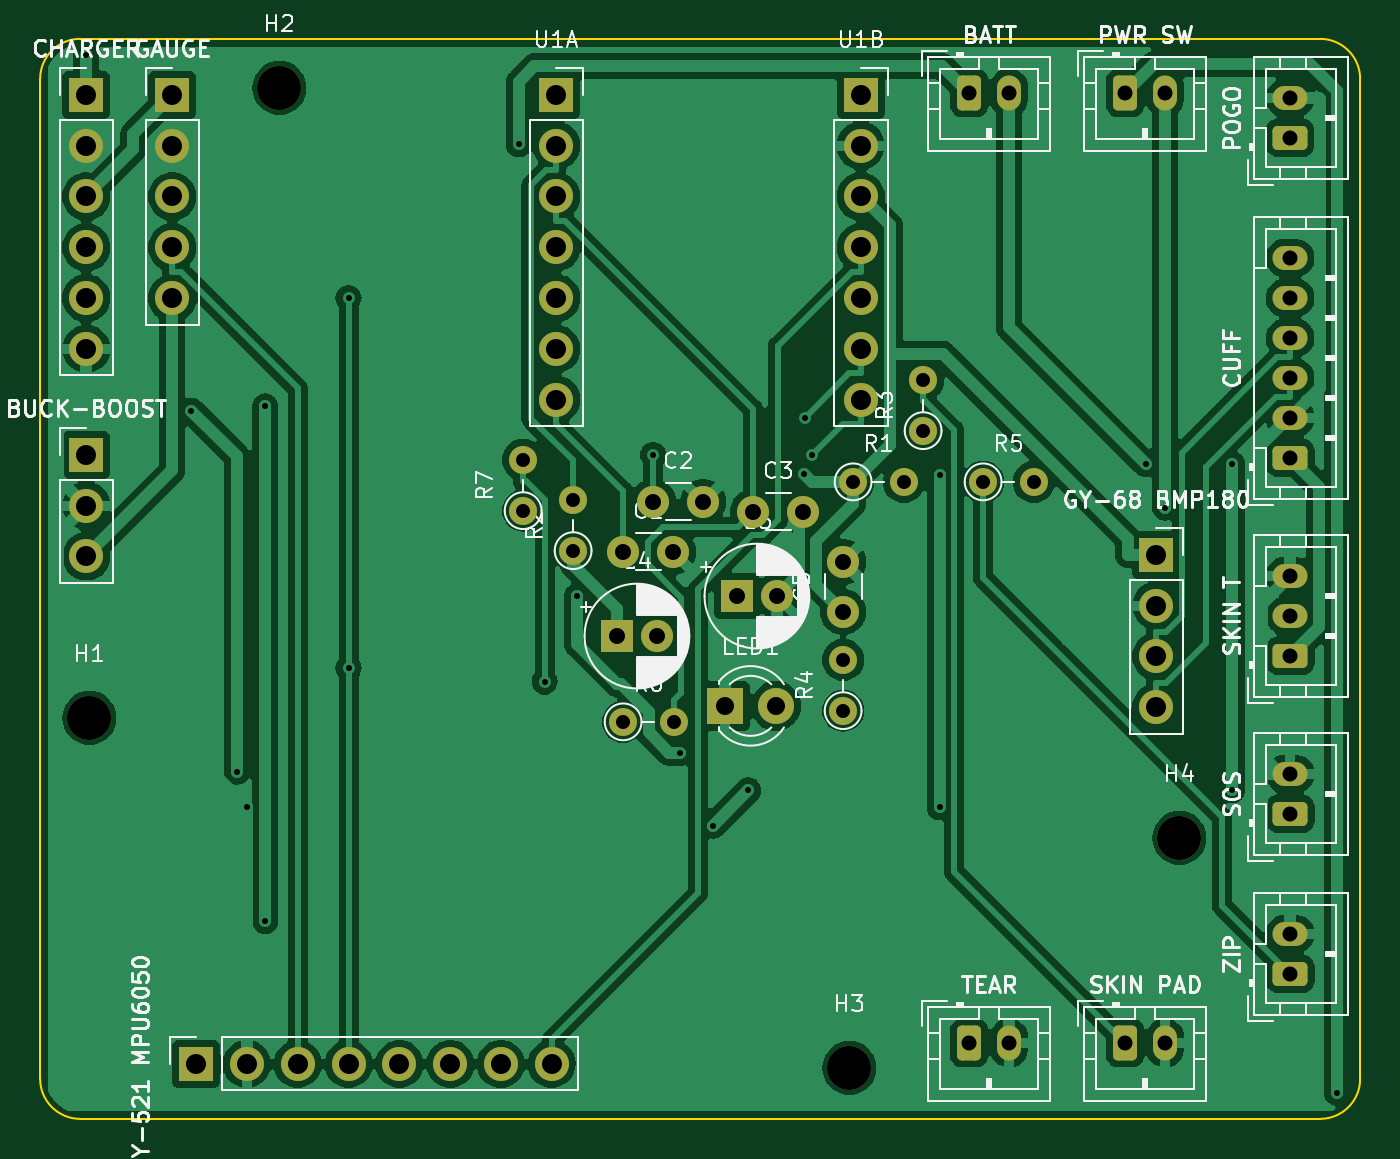
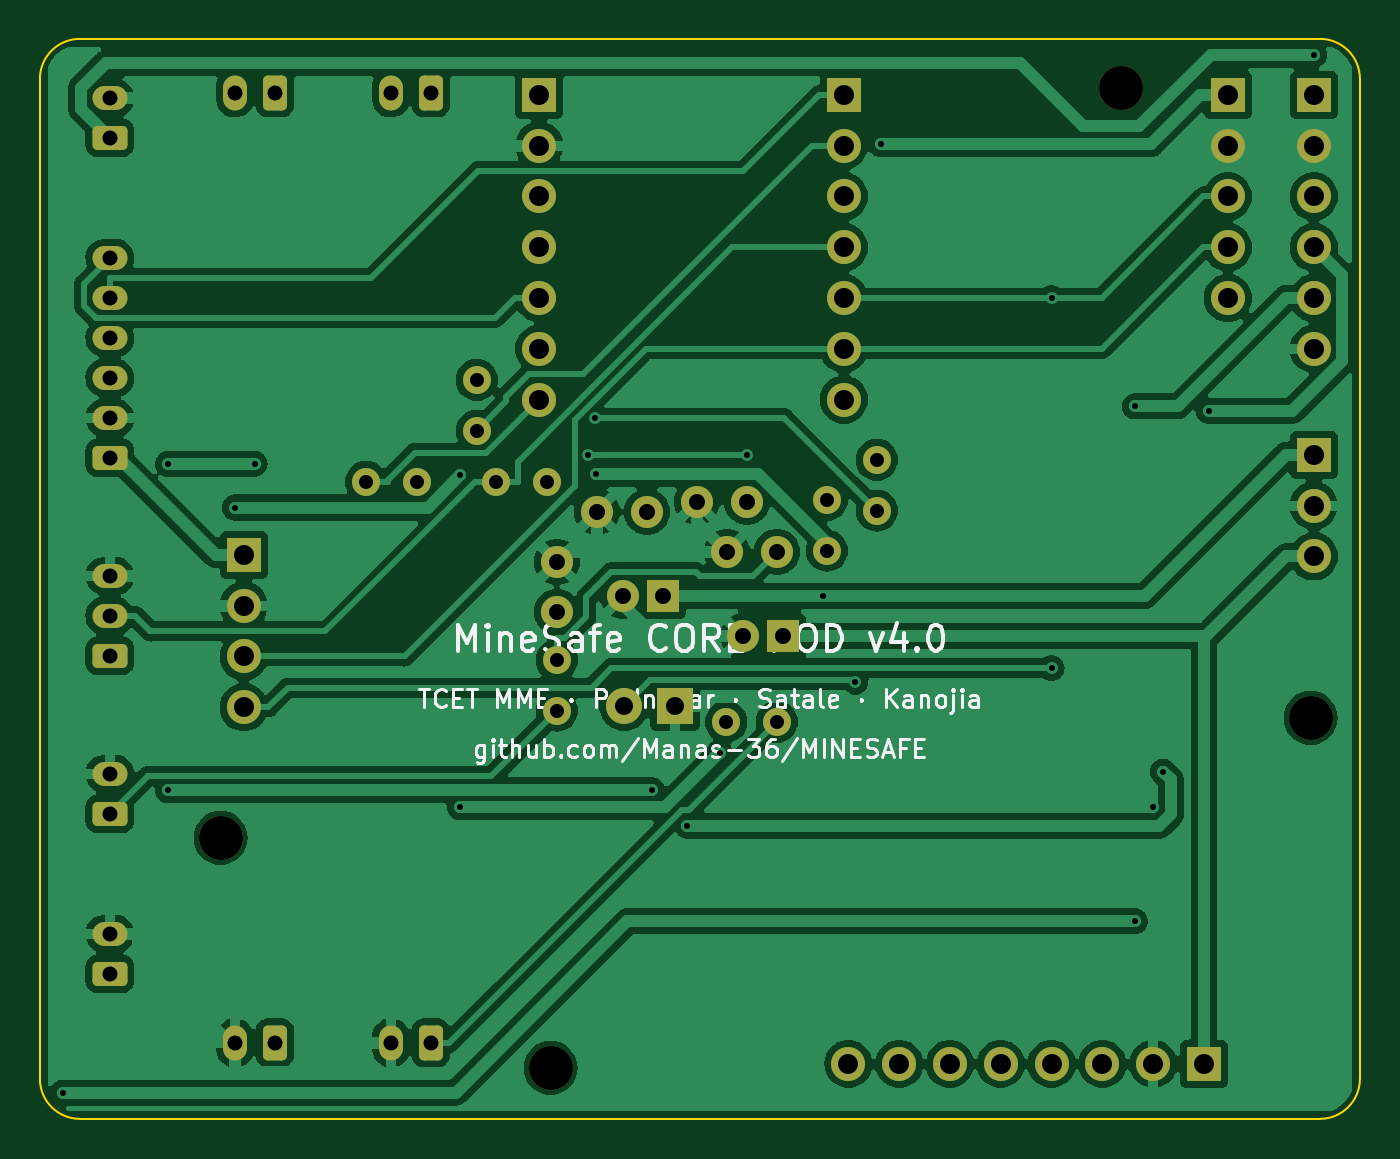
Circuit board: 9 layer files. Board 66.0 x 54.0 mm.
- bottom_copper: core-B_Cu.gbl (175593 bytes)
- bottom_mask: core-B_Mask.gbs (4862 bytes)
- bottom_silk: core-B_Silkscreen.gbo (40540 bytes)
- outline: core-Edge_Cuts.gm1 (1023 bytes)
- top_copper: core-F_Cu.gtl (168455 bytes)
- top_mask: core-F_Mask.gts (4862 bytes)
- top_silk: core-F_Silkscreen.gto (101715 bytes)
- drill: core-NPTH.drl (429 bytes)
- drill: core-PTH.drl (2478 bytes)

=== bottom_copper: core-B_Cu.gbl (175593 bytes, source omitted) ===
=== bottom_mask: core-B_Mask.gbs ===
%TF.GenerationSoftware,KiCad,Pcbnew,7.0.11+dfsg-1build4*%
%TF.CreationDate,2026-10-24T11:40:05+00:00*%
%TF.ProjectId,core,636f7265-2e6b-4696-9361-645f70636258,rev?*%
%TF.SameCoordinates,Original*%
%TF.FileFunction,Soldermask,Bot*%
%TF.FilePolarity,Negative*%
%FSLAX46Y46*%
G04 Gerber Fmt 4.6, Leading zero omitted, Abs format (unit mm)*
G04 Created by KiCad (PCBNEW 7.0.11+dfsg-1build4) date 2026-10-24 11:40:05*
%MOMM*%
%LPD*%
G01*
G04 APERTURE LIST*
G04 Aperture macros list*
%AMRoundRect*
0 Rectangle with rounded corners*
0 $1 Rounding radius*
0 $2 $3 $4 $5 $6 $7 $8 $9 X,Y pos of 4 corners*
0 Add a 4 corners polygon primitive as box body*
4,1,4,$2,$3,$4,$5,$6,$7,$8,$9,$2,$3,0*
0 Add four circle primitives for the rounded corners*
1,1,$1+$1,$2,$3*
1,1,$1+$1,$4,$5*
1,1,$1+$1,$6,$7*
1,1,$1+$1,$8,$9*
0 Add four rect primitives between the rounded corners*
20,1,$1+$1,$2,$3,$4,$5,0*
20,1,$1+$1,$4,$5,$6,$7,0*
20,1,$1+$1,$6,$7,$8,$9,0*
20,1,$1+$1,$8,$9,$2,$3,0*%
G04 Aperture macros list end*
%ADD10R,1.700000X1.700000*%
%ADD11O,1.700000X1.700000*%
%ADD12RoundRect,0.250000X-0.350000X-0.625000X0.350000X-0.625000X0.350000X0.625000X-0.350000X0.625000X0*%
%ADD13O,1.200000X1.750000*%
%ADD14C,1.600000*%
%ADD15C,1.400000*%
%ADD16O,1.400000X1.400000*%
%ADD17RoundRect,0.250000X0.625000X-0.350000X0.625000X0.350000X-0.625000X0.350000X-0.625000X-0.350000X0*%
%ADD18O,1.750000X1.200000*%
%ADD19C,2.200000*%
%ADD20R,1.600000X1.600000*%
%ADD21R,1.800000X1.800000*%
%ADD22C,1.800000*%
G04 APERTURE END LIST*
D10*
%TO.C,U1A*%
X125799999Y-102799999D03*
D11*
X125799999Y-105339999D03*
X125799999Y-107879999D03*
X125799999Y-110419999D03*
X125799999Y-112959999D03*
X125799999Y-115499999D03*
X125799999Y-118039999D03*
%TD*%
D10*
%TO.C,U2*%
X107799999Y-151249999D03*
D11*
X110339999Y-151249999D03*
X112879999Y-151249999D03*
X115419999Y-151249999D03*
X117959999Y-151249999D03*
X120499999Y-151249999D03*
X123039999Y-151249999D03*
X125579999Y-151249999D03*
%TD*%
D12*
%TO.C,J9*%
X154249999Y-150199999D03*
D13*
X156249999Y-150199999D03*
%TD*%
D10*
%TO.C,J12*%
X106599999Y-102799999D03*
D11*
X106599999Y-105339999D03*
X106599999Y-107879999D03*
X106599999Y-110419999D03*
X106599999Y-112959999D03*
%TD*%
D14*
%TO.C,C1*%
X129149999Y-125649999D03*
X131649999Y-125649999D03*
%TD*%
D15*
%TO.C,R7*%
X124149999Y-123589999D03*
D16*
X124149999Y-121049999D03*
%TD*%
D17*
%TO.C,J5*%
X162499999Y-130849999D03*
D18*
X162499999Y-128849999D03*
X162499999Y-126849999D03*
%TD*%
D19*
%TO.C,H3*%
X140459735Y-151454882D03*
%TD*%
D14*
%TO.C,C3*%
X135649999Y-123649999D03*
X138149999Y-123649999D03*
%TD*%
D12*
%TO.C,J8*%
X146449999Y-150199999D03*
D13*
X148449999Y-150199999D03*
%TD*%
D17*
%TO.C,J7*%
X162499999Y-146749999D03*
D18*
X162499999Y-144749999D03*
%TD*%
D14*
%TO.C,C5*%
X140149999Y-128649999D03*
X140149999Y-126149999D03*
%TD*%
D17*
%TO.C,J6*%
X162499999Y-138749999D03*
D18*
X162499999Y-136749999D03*
%TD*%
D15*
%TO.C,R3*%
X144149999Y-119589999D03*
D16*
X144149999Y-117049999D03*
%TD*%
D19*
%TO.C,H2*%
X111959735Y-102454882D03*
%TD*%
D10*
%TO.C,U1B*%
X141039999Y-102799999D03*
D11*
X141039999Y-105339999D03*
X141039999Y-107879999D03*
X141039999Y-110419999D03*
X141039999Y-112959999D03*
X141039999Y-115499999D03*
X141039999Y-118039999D03*
%TD*%
D20*
%TO.C,C6*%
X134839974Y-127860098D03*
D14*
X136839974Y-127860098D03*
%TD*%
D12*
%TO.C,J1*%
X146449999Y-102699999D03*
D13*
X148449999Y-102699999D03*
%TD*%
D14*
%TO.C,C2*%
X130649999Y-123149999D03*
X133149999Y-123149999D03*
%TD*%
D15*
%TO.C,R5*%
X147149999Y-122149999D03*
D16*
X149689999Y-122149999D03*
%TD*%
D10*
%TO.C,J10*%
X102299999Y-102799999D03*
D11*
X102299999Y-105339999D03*
X102299999Y-107879999D03*
X102299999Y-110419999D03*
X102299999Y-112959999D03*
X102299999Y-115499999D03*
%TD*%
D19*
%TO.C,H1*%
X102459735Y-133954882D03*
%TD*%
D15*
%TO.C,R6*%
X129149999Y-134149999D03*
D16*
X131689999Y-134149999D03*
%TD*%
D12*
%TO.C,J2*%
X154249999Y-102699999D03*
D13*
X156249999Y-102699999D03*
%TD*%
D15*
%TO.C,R4*%
X140149999Y-133589999D03*
D16*
X140149999Y-131049999D03*
%TD*%
D19*
%TO.C,H4*%
X156959735Y-139954882D03*
%TD*%
D20*
%TO.C,C4*%
X128839974Y-129860098D03*
D14*
X130839974Y-129860098D03*
%TD*%
D10*
%TO.C,U3*%
X155799999Y-125799999D03*
D11*
X155799999Y-128339999D03*
X155799999Y-130879999D03*
X155799999Y-133419999D03*
%TD*%
D10*
%TO.C,J11*%
X102299999Y-120799999D03*
D11*
X102299999Y-123339999D03*
X102299999Y-125879999D03*
%TD*%
D15*
%TO.C,R1*%
X140649999Y-122149999D03*
D16*
X143189999Y-122149999D03*
%TD*%
D17*
%TO.C,J4*%
X162499999Y-120949999D03*
D18*
X162499999Y-118949999D03*
X162499999Y-116949999D03*
X162499999Y-114949999D03*
X162499999Y-112949999D03*
X162499999Y-110949999D03*
%TD*%
D17*
%TO.C,J3*%
X162499999Y-104949999D03*
D18*
X162499999Y-102949999D03*
%TD*%
D15*
%TO.C,R2*%
X126649999Y-125589999D03*
D16*
X126649999Y-123049999D03*
%TD*%
D21*
%TO.C,LED1*%
X134249999Y-133349999D03*
D22*
X136789999Y-133349999D03*
%TD*%
M02*

=== bottom_silk: core-B_Silkscreen.gbo (40540 bytes, source omitted) ===
=== outline: core-Edge_Cuts.gm1 ===
%TF.GenerationSoftware,KiCad,Pcbnew,7.0.11+dfsg-1build4*%
%TF.CreationDate,2026-10-24T11:40:05+00:00*%
%TF.ProjectId,core,636f7265-2e6b-4696-9361-645f70636258,rev?*%
%TF.SameCoordinates,Original*%
%TF.FileFunction,Profile,NP*%
%FSLAX46Y46*%
G04 Gerber Fmt 4.6, Leading zero omitted, Abs format (unit mm)*
G04 Created by KiCad (PCBNEW 7.0.11+dfsg-1build4) date 2026-10-24 11:40:05*
%MOMM*%
%LPD*%
G01*
G04 APERTURE LIST*
%TA.AperFunction,Profile*%
%ADD10C,0.100000*%
%TD*%
G04 APERTURE END LIST*
D10*
X100000000Y-152000000D02*
X100000000Y-102000000D01*
X102000000Y-100000000D02*
X164000000Y-100000000D01*
X100000000Y-152000000D02*
G75*
G03*
X102000000Y-154000000I2000000J0D01*
G01*
X164000000Y-154000000D02*
G75*
G03*
X166000000Y-152000000I0J2000000D01*
G01*
X166000000Y-102000000D02*
G75*
G03*
X164000000Y-100000000I-2000000J0D01*
G01*
X166000000Y-102000000D02*
X166000000Y-152000000D01*
X164000000Y-154000000D02*
X102000000Y-154000000D01*
X102000000Y-100000000D02*
G75*
G03*
X100000000Y-102000000I0J-2000000D01*
G01*
M02*

=== top_copper: core-F_Cu.gtl (168455 bytes, source omitted) ===
=== top_mask: core-F_Mask.gts ===
%TF.GenerationSoftware,KiCad,Pcbnew,7.0.11+dfsg-1build4*%
%TF.CreationDate,2026-10-24T11:40:05+00:00*%
%TF.ProjectId,core,636f7265-2e6b-4696-9361-645f70636258,rev?*%
%TF.SameCoordinates,Original*%
%TF.FileFunction,Soldermask,Top*%
%TF.FilePolarity,Negative*%
%FSLAX46Y46*%
G04 Gerber Fmt 4.6, Leading zero omitted, Abs format (unit mm)*
G04 Created by KiCad (PCBNEW 7.0.11+dfsg-1build4) date 2026-10-24 11:40:05*
%MOMM*%
%LPD*%
G01*
G04 APERTURE LIST*
G04 Aperture macros list*
%AMRoundRect*
0 Rectangle with rounded corners*
0 $1 Rounding radius*
0 $2 $3 $4 $5 $6 $7 $8 $9 X,Y pos of 4 corners*
0 Add a 4 corners polygon primitive as box body*
4,1,4,$2,$3,$4,$5,$6,$7,$8,$9,$2,$3,0*
0 Add four circle primitives for the rounded corners*
1,1,$1+$1,$2,$3*
1,1,$1+$1,$4,$5*
1,1,$1+$1,$6,$7*
1,1,$1+$1,$8,$9*
0 Add four rect primitives between the rounded corners*
20,1,$1+$1,$2,$3,$4,$5,0*
20,1,$1+$1,$4,$5,$6,$7,0*
20,1,$1+$1,$6,$7,$8,$9,0*
20,1,$1+$1,$8,$9,$2,$3,0*%
G04 Aperture macros list end*
%ADD10R,1.700000X1.700000*%
%ADD11O,1.700000X1.700000*%
%ADD12RoundRect,0.250000X-0.350000X-0.625000X0.350000X-0.625000X0.350000X0.625000X-0.350000X0.625000X0*%
%ADD13O,1.200000X1.750000*%
%ADD14C,1.600000*%
%ADD15C,1.400000*%
%ADD16O,1.400000X1.400000*%
%ADD17RoundRect,0.250000X0.625000X-0.350000X0.625000X0.350000X-0.625000X0.350000X-0.625000X-0.350000X0*%
%ADD18O,1.750000X1.200000*%
%ADD19C,2.200000*%
%ADD20R,1.600000X1.600000*%
%ADD21R,1.800000X1.800000*%
%ADD22C,1.800000*%
G04 APERTURE END LIST*
D10*
%TO.C,U1A*%
X125799999Y-102799999D03*
D11*
X125799999Y-105339999D03*
X125799999Y-107879999D03*
X125799999Y-110419999D03*
X125799999Y-112959999D03*
X125799999Y-115499999D03*
X125799999Y-118039999D03*
%TD*%
D10*
%TO.C,U2*%
X107799999Y-151249999D03*
D11*
X110339999Y-151249999D03*
X112879999Y-151249999D03*
X115419999Y-151249999D03*
X117959999Y-151249999D03*
X120499999Y-151249999D03*
X123039999Y-151249999D03*
X125579999Y-151249999D03*
%TD*%
D12*
%TO.C,J9*%
X154249999Y-150199999D03*
D13*
X156249999Y-150199999D03*
%TD*%
D10*
%TO.C,J12*%
X106599999Y-102799999D03*
D11*
X106599999Y-105339999D03*
X106599999Y-107879999D03*
X106599999Y-110419999D03*
X106599999Y-112959999D03*
%TD*%
D14*
%TO.C,C1*%
X129149999Y-125649999D03*
X131649999Y-125649999D03*
%TD*%
D15*
%TO.C,R7*%
X124149999Y-123589999D03*
D16*
X124149999Y-121049999D03*
%TD*%
D17*
%TO.C,J5*%
X162499999Y-130849999D03*
D18*
X162499999Y-128849999D03*
X162499999Y-126849999D03*
%TD*%
D19*
%TO.C,H3*%
X140459735Y-151454882D03*
%TD*%
D14*
%TO.C,C3*%
X135649999Y-123649999D03*
X138149999Y-123649999D03*
%TD*%
D12*
%TO.C,J8*%
X146449999Y-150199999D03*
D13*
X148449999Y-150199999D03*
%TD*%
D17*
%TO.C,J7*%
X162499999Y-146749999D03*
D18*
X162499999Y-144749999D03*
%TD*%
D14*
%TO.C,C5*%
X140149999Y-128649999D03*
X140149999Y-126149999D03*
%TD*%
D17*
%TO.C,J6*%
X162499999Y-138749999D03*
D18*
X162499999Y-136749999D03*
%TD*%
D15*
%TO.C,R3*%
X144149999Y-119589999D03*
D16*
X144149999Y-117049999D03*
%TD*%
D19*
%TO.C,H2*%
X111959735Y-102454882D03*
%TD*%
D10*
%TO.C,U1B*%
X141039999Y-102799999D03*
D11*
X141039999Y-105339999D03*
X141039999Y-107879999D03*
X141039999Y-110419999D03*
X141039999Y-112959999D03*
X141039999Y-115499999D03*
X141039999Y-118039999D03*
%TD*%
D20*
%TO.C,C6*%
X134839974Y-127860098D03*
D14*
X136839974Y-127860098D03*
%TD*%
D12*
%TO.C,J1*%
X146449999Y-102699999D03*
D13*
X148449999Y-102699999D03*
%TD*%
D14*
%TO.C,C2*%
X130649999Y-123149999D03*
X133149999Y-123149999D03*
%TD*%
D15*
%TO.C,R5*%
X147149999Y-122149999D03*
D16*
X149689999Y-122149999D03*
%TD*%
D10*
%TO.C,J10*%
X102299999Y-102799999D03*
D11*
X102299999Y-105339999D03*
X102299999Y-107879999D03*
X102299999Y-110419999D03*
X102299999Y-112959999D03*
X102299999Y-115499999D03*
%TD*%
D19*
%TO.C,H1*%
X102459735Y-133954882D03*
%TD*%
D15*
%TO.C,R6*%
X129149999Y-134149999D03*
D16*
X131689999Y-134149999D03*
%TD*%
D12*
%TO.C,J2*%
X154249999Y-102699999D03*
D13*
X156249999Y-102699999D03*
%TD*%
D15*
%TO.C,R4*%
X140149999Y-133589999D03*
D16*
X140149999Y-131049999D03*
%TD*%
D19*
%TO.C,H4*%
X156959735Y-139954882D03*
%TD*%
D20*
%TO.C,C4*%
X128839974Y-129860098D03*
D14*
X130839974Y-129860098D03*
%TD*%
D10*
%TO.C,U3*%
X155799999Y-125799999D03*
D11*
X155799999Y-128339999D03*
X155799999Y-130879999D03*
X155799999Y-133419999D03*
%TD*%
D10*
%TO.C,J11*%
X102299999Y-120799999D03*
D11*
X102299999Y-123339999D03*
X102299999Y-125879999D03*
%TD*%
D15*
%TO.C,R1*%
X140649999Y-122149999D03*
D16*
X143189999Y-122149999D03*
%TD*%
D17*
%TO.C,J4*%
X162499999Y-120949999D03*
D18*
X162499999Y-118949999D03*
X162499999Y-116949999D03*
X162499999Y-114949999D03*
X162499999Y-112949999D03*
X162499999Y-110949999D03*
%TD*%
D17*
%TO.C,J3*%
X162499999Y-104949999D03*
D18*
X162499999Y-102949999D03*
%TD*%
D15*
%TO.C,R2*%
X126649999Y-125589999D03*
D16*
X126649999Y-123049999D03*
%TD*%
D21*
%TO.C,LED1*%
X134249999Y-133349999D03*
D22*
X136789999Y-133349999D03*
%TD*%
M02*

=== top_silk: core-F_Silkscreen.gto (101715 bytes, source omitted) ===
=== drill: core-NPTH.drl ===
M48
; DRILL file {KiCad 7.0.11+dfsg-1build4} date Sat Oct 24 11:40:05 2026
; FORMAT={-:-/ absolute / metric / decimal}
; #@! TF.CreationDate,2026-10-24T11:40:05+00:00
; #@! TF.GenerationSoftware,Kicad,Pcbnew,7.0.11+dfsg-1build4
; #@! TF.FileFunction,NonPlated,1,2,NPTH
FMAT,2
METRIC
; #@! TA.AperFunction,NonPlated,NPTH,ComponentDrill
T1C2.200
%
G90
G05
T1
X102.46Y-133.955
X111.96Y-102.455
X140.46Y-151.455
X156.96Y-139.955
M30

=== drill: core-PTH.drl ===
M48
; DRILL file {KiCad 7.0.11+dfsg-1build4} date Sat Oct 24 11:40:05 2026
; FORMAT={-:-/ absolute / metric / decimal}
; #@! TF.CreationDate,2026-10-24T11:40:05+00:00
; #@! TF.GenerationSoftware,Kicad,Pcbnew,7.0.11+dfsg-1build4
; #@! TF.FileFunction,Plated,1,2,PTH
FMAT,2
METRIC
; #@! TA.AperFunction,Plated,PTH,ViaDrill
T1C0.300
; #@! TA.AperFunction,Plated,PTH,ComponentDrill
T2C0.700
; #@! TA.AperFunction,Plated,PTH,ComponentDrill
T3C0.750
; #@! TA.AperFunction,Plated,PTH,ComponentDrill
T4C0.800
; #@! TA.AperFunction,Plated,PTH,ComponentDrill
T5C0.900
; #@! TA.AperFunction,Plated,PTH,ComponentDrill
T6C1.000
%
G90
G05
T1
X102.3Y-100.786
X107.567Y-118.592
X109.847Y-136.634
X110.34Y-138.41
X111.258Y-118.377
X111.258Y-144.115
X115.42Y-112.96
X115.42Y-131.458
X123.938Y-105.269
X125.232Y-132.132
X126.843Y-127.86
X130.65Y-120.811
X132.01Y-135.695
X133.633Y-139.334
X135.397Y-137.57
X138.196Y-121.767
X138.226Y-118.961
X138.582Y-120.811
X144.987Y-121.82
X144.987Y-138.426
X155.269Y-121.25
X156.25Y-123.432
X159.591Y-121.25
X159.591Y-137.57
X164.839Y-152.683
T2
X124.15Y-121.05
X124.15Y-123.59
X126.65Y-123.05
X126.65Y-125.59
X129.15Y-134.15
X131.69Y-134.15
X140.15Y-131.05
X140.15Y-133.59
X140.65Y-122.15
X143.19Y-122.15
X144.15Y-117.05
X144.15Y-119.59
X147.15Y-122.15
X149.69Y-122.15
T3
X146.45Y-102.7
X146.45Y-150.2
X148.45Y-102.7
X148.45Y-150.2
X154.25Y-102.7
X154.25Y-150.2
X156.25Y-102.7
X156.25Y-150.2
X162.5Y-102.95
X162.5Y-104.95
X162.5Y-110.95
X162.5Y-112.95
X162.5Y-114.95
X162.5Y-116.95
X162.5Y-118.95
X162.5Y-120.95
X162.5Y-126.85
X162.5Y-128.85
X162.5Y-130.85
X162.5Y-136.75
X162.5Y-138.75
X162.5Y-144.75
X162.5Y-146.75
T4
X128.84Y-129.86
X129.15Y-125.65
X130.65Y-123.15
X130.84Y-129.86
X131.65Y-125.65
X133.15Y-123.15
X134.84Y-127.86
X135.65Y-123.65
X136.84Y-127.86
X138.15Y-123.65
X140.15Y-126.15
X140.15Y-128.65
T5
X134.25Y-133.35
X136.79Y-133.35
T6
X102.3Y-102.8
X102.3Y-105.34
X102.3Y-107.88
X102.3Y-110.42
X102.3Y-112.96
X102.3Y-115.5
X102.3Y-120.8
X102.3Y-123.34
X102.3Y-125.88
X106.6Y-102.8
X106.6Y-105.34
X106.6Y-107.88
X106.6Y-110.42
X106.6Y-112.96
X107.8Y-151.25
X110.34Y-151.25
X112.88Y-151.25
X115.42Y-151.25
X117.96Y-151.25
X120.5Y-151.25
X123.04Y-151.25
X125.58Y-151.25
X125.8Y-102.8
X125.8Y-105.34
X125.8Y-107.88
X125.8Y-110.42
X125.8Y-112.96
X125.8Y-115.5
X125.8Y-118.04
X141.04Y-102.8
X141.04Y-105.34
X141.04Y-107.88
X141.04Y-110.42
X141.04Y-112.96
X141.04Y-115.5
X141.04Y-118.04
X155.8Y-125.8
X155.8Y-128.34
X155.8Y-130.88
X155.8Y-133.42
M30
